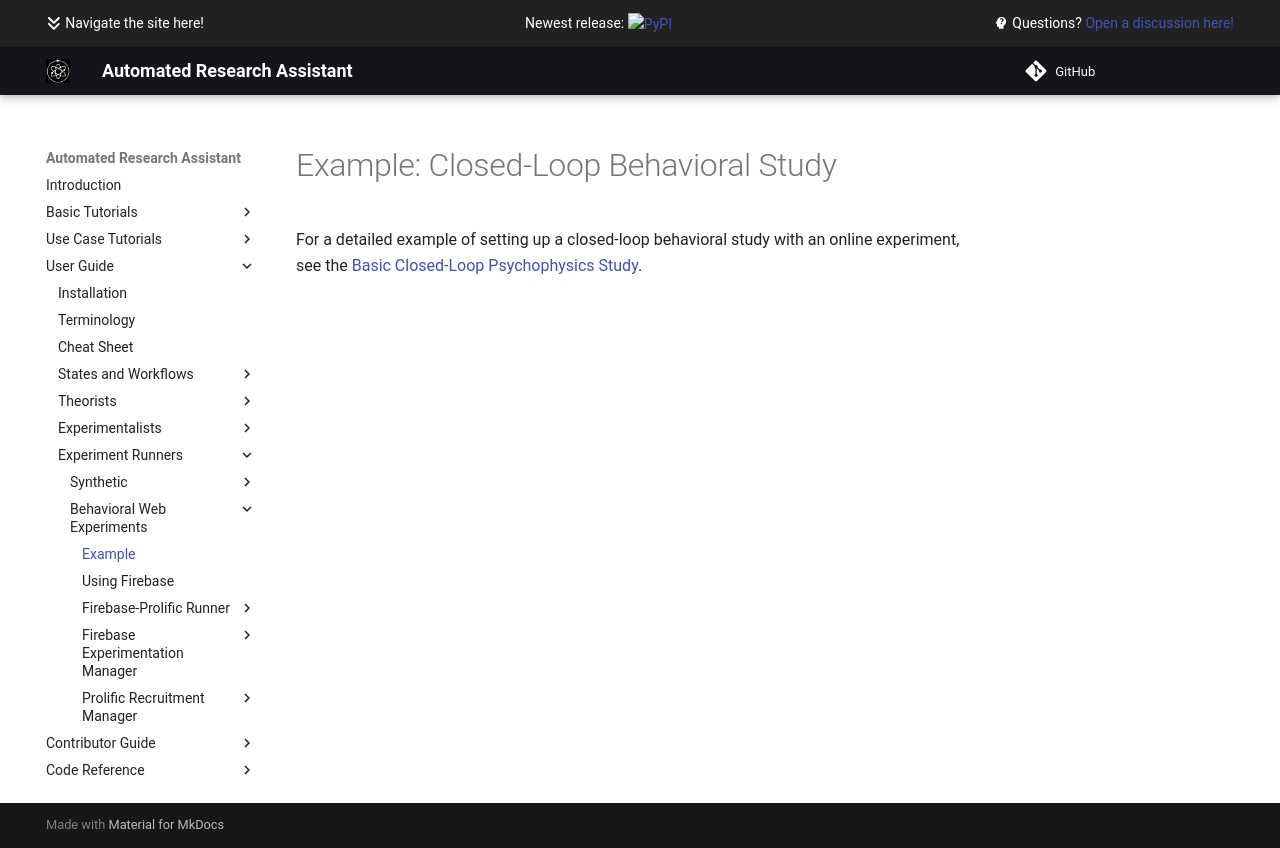

repository: AutoResearch/autora · page: experiment-runner/behavioral/example/index.html · generator: mkdocs

# Example: Closed-Loop Behavioral Study

For a detailed example of setting up a closed-loop behavioral study with an online experiment, see the [Basic Closed-Loop Psychophysics Study](../../examples/closed-loop-basic/index.md).
